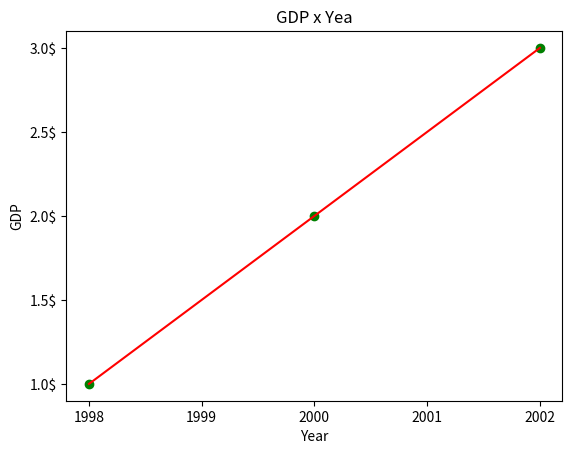

Here is the Python script that generated this plot:
import matplotlib.pyplot as plt

year = [1998, 2000, 2002]
gdp = [1.0, 2.0, 3.0]

plt.plot(year, gdp, color = 'red')
plt.scatter(year, gdp, color = 'green')

plt.xticks([1998, 1999, 2000, 2001, 2002])
plt.yticks([1.0, 1.5, 2.0, 2.5, 3.0],
           ['1.0$', '1.5$', '2.0$', '2.5$', '3.0$'])
plt.xlabel('Year')
plt.ylabel('GDP')
plt.title('GDP x Yea')
plt.show()
